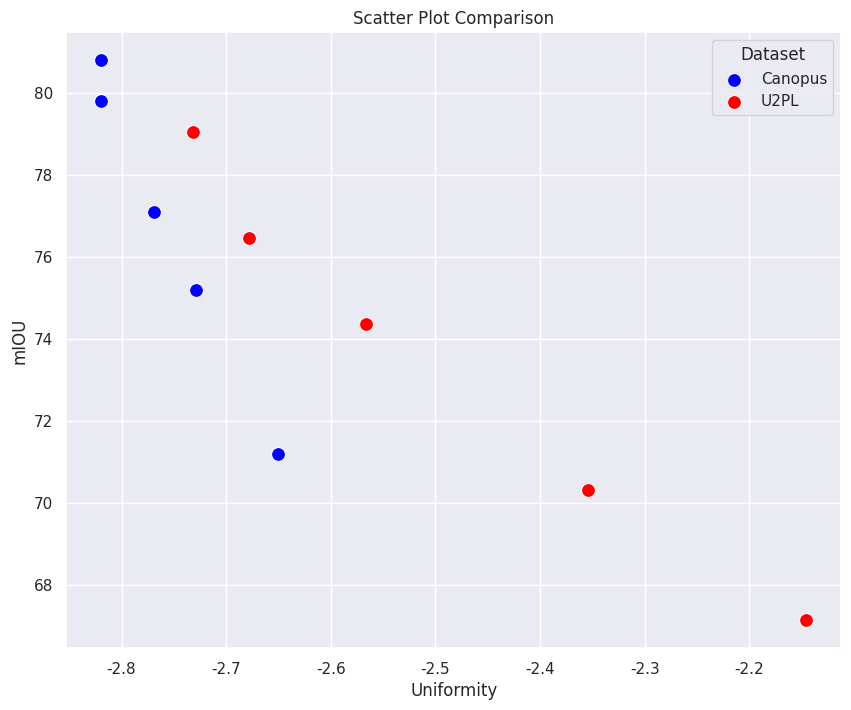

Write Python code to recreate this figure.
import pandas as pd
import seaborn as sns
import matplotlib.pyplot as plt

# First dataset
data1 = {
    'X': [80.8, 79.8, 77.1, 75.2, 71.2],
    'Y': [-2.819273743323411, -2.819273199353899, -2.7692736921514454, -2.729273458669069, -2.65]
}

# Second dataset
data2 = {
    'X': [67.13, 70.30, 74.37, 76.47, 79.05],
    'Y': [-2.146, -2.354, -2.566, -2.6779, -2.732]
}

# Create DataFrames
df1 = pd.DataFrame(data1)
df2 = pd.DataFrame(data2)

# Create scatter plot
sns.set_theme(style="darkgrid")
plt.figure(figsize=(10, 8))
scatter = sns.scatterplot(data=df1, x='Y', y='X', color='blue', s=100, label='Canopus')
scatter = sns.scatterplot(data=df2, x='Y', y='X', color='red', s=100, label='U2PL')
scatter.set_title('Scatter Plot Comparison')
scatter.set_xlabel('Uniformity')
scatter.set_ylabel('mIOU')
plt.legend(title='Dataset')
plt.savefig('scatter_plot.png')
plt.show()
